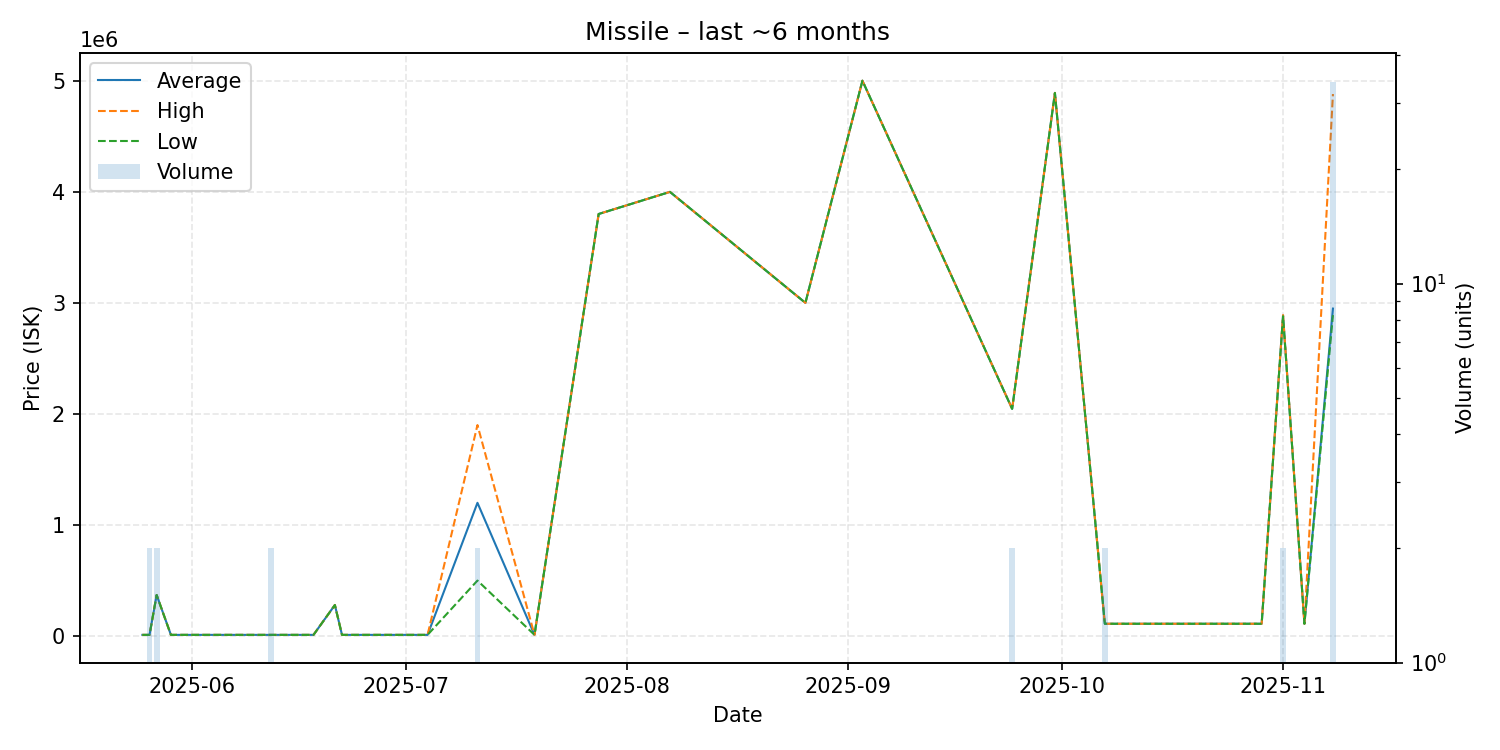

Data behind this chart, as committed beside it:
date, average, highest, lowest, order_count, volume
2025-05-25, 11110, 11110, 11110, 1, 1
2025-05-26, 11110, 11110, 11110, 1, 2
2025-05-27, 370000, 370000, 370000, 1, 2
2025-05-29, 11110, 11110, 11110, 1, 1
2025-06-02, 11110, 11110, 11110, 1, 1
2025-06-12, 11110, 11110, 11110, 1, 2
2025-06-14, 11110, 11110, 11110, 1, 1
2025-06-18, 11110, 11110, 11110, 1, 1
2025-06-21, 279900, 279900, 279900, 1, 1
2025-06-22, 11110, 11110, 11110, 1, 1
2025-06-24, 11110, 11110, 11110, 1, 1
2025-07-04, 11110, 11110, 11110, 1, 1
2025-07-11, 1200000, 1900000, 500000, 2, 2
2025-07-19, 11110, 11110, 11110, 1, 1
2025-07-28, 3800000, 3800000, 3800000, 1, 1
2025-08-07, 3999000, 3999000, 3999000, 1, 1
2025-08-26, 3000000, 3000000, 3000000, 1, 1
2025-08-30, 4000000, 4000000, 4000000, 1, 1
2025-09-03, 5000000, 5000000, 5000000, 1, 1
2025-09-24, 2046000, 2046000, 2046000, 1, 2
2025-09-30, 4890000, 4890000, 4890000, 1, 1
2025-10-07, 111100, 111100, 111100, 1, 2
2025-10-15, 111100, 111100, 111100, 1, 1
2025-10-23, 111100, 111100, 111100, 1, 1
2025-10-24, 111100, 111100, 111100, 1, 1
2025-10-29, 111100, 111100, 111100, 1, 1
2025-11-01, 2885000, 2890000, 2880000, 2, 2
2025-11-04, 111100, 111100, 111100, 1, 1
2025-11-08, 2948500, 4880000, 2890000, 4, 34
